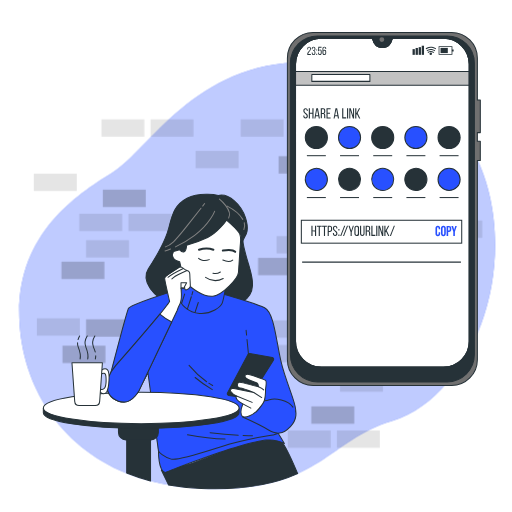
t = 0.00 s
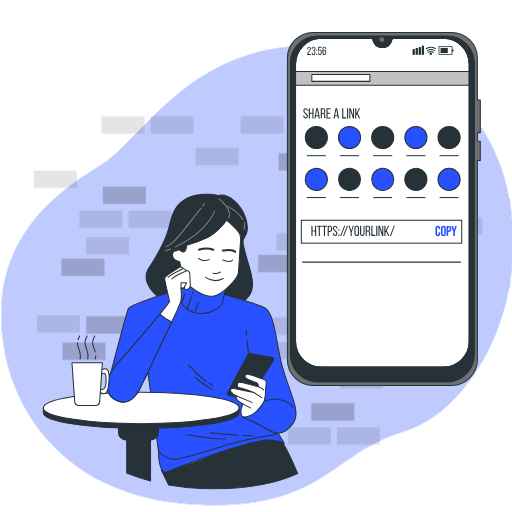
t = 0.90 s
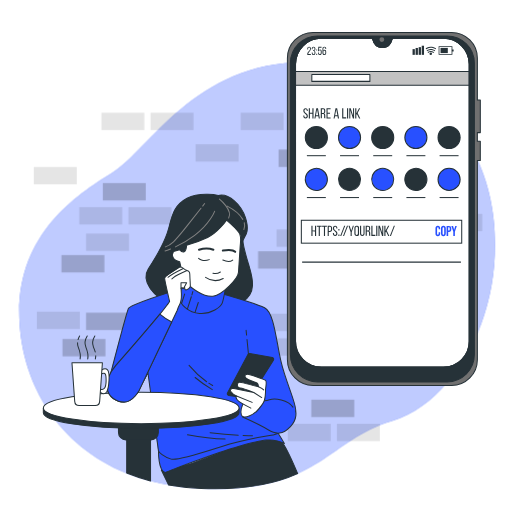
t = 1.95 s
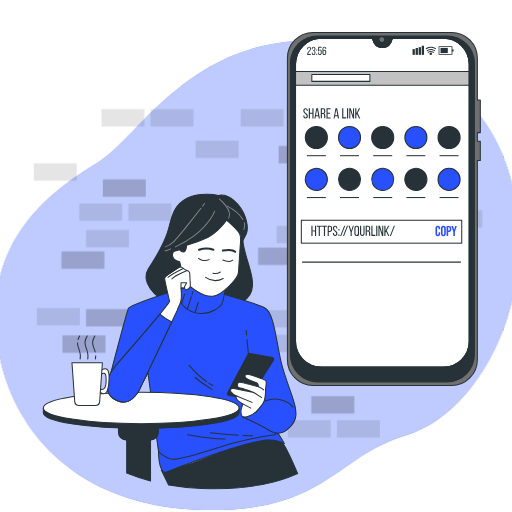
t = 3.00 s
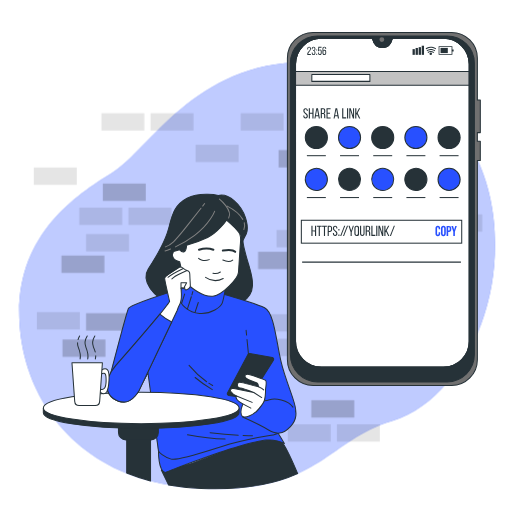
t = 4.20 s
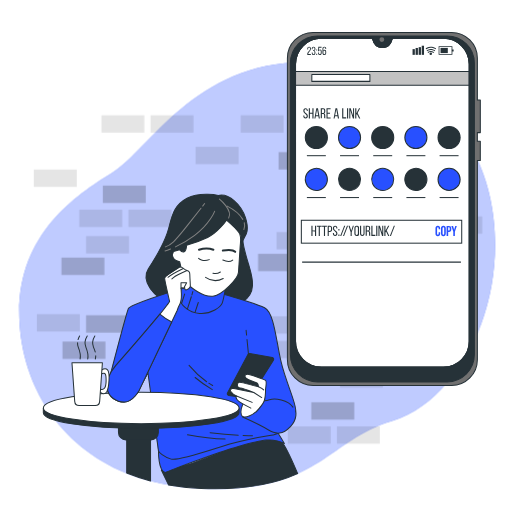
t = 4.80 s

The animated SVG that drew these frames (rendered in a browser with its animation timeline set to each time). Animation: 2 CSS @keyframes rules; one cycle of 6.00 s, repeats indefinitely.

<svg class="animated" id="freepik_stories-share-link" xmlns="http://www.w3.org/2000/svg" viewBox="0 0 500 500" version="1.1" xmlns:xlink="http://www.w3.org/1999/xlink" xmlns:svgjs="http://svgjs.com/svgjs"><style>svg#freepik_stories-share-link:not(.animated) .animable {opacity: 0;}svg#freepik_stories-share-link.animated #freepik--background-simple--inject-2 {animation: 6s Infinite  linear heartbeat;animation-delay: 0s;}svg#freepik_stories-share-link.animated #freepik--Bricks--inject-2 {animation: 6s Infinite  linear floating;animation-delay: 0s;}            @keyframes heartbeat {                0% {                    transform: scale(1);                }                10% {                    transform: scale(1.1);                }                30% {                    transform: scale(1);                }                40% {                    transform: scale(1);                }                50% {                    transform: scale(1.1);                }                60% {                    transform: scale(1);                }                100% {                    transform: scale(1);                }            }                    @keyframes floating {                0% {                    opacity: 1;                    transform: translateY(0px);                }                50% {                    transform: translateY(-10px);                }                100% {                    opacity: 1;                    transform: translateY(0px);                }            }        .animator-hidden { display: none; }</style><g id="freepik--background-simple--inject-2" class="animable" style="transform-origin: 251.144px 268.987px;"><path d="M469.86,316.39c-14.73,39.43-44.81,82.11-87.14,94.75-64,19.1-71.6,70.65-186.16,65.87A230.92,230.92,0,0,1,147,469.75,194.41,194.41,0,0,1,123.73,462C56.8,434.89,21.89,375.23,19,312.81c-3.82-82.11,53.46-121.24,90.69-144.15S191.79,57,304.44,60.77a224.06,224.06,0,0,1,50.92,7.44c37.91,10.26,76.44,33,98.84,66.12q2.52,3.75,4.82,7.64C489,192.82,489.93,262.63,469.86,316.39Z" style="fill: rgb(40, 80, 255); transform-origin: 251.144px 268.987px;" id="el1hsoz3si6d1" class="animable"></path><g id="elbiuwsmhzoj8"><path d="M469.86,316.39c-14.73,39.43-44.81,82.11-87.14,94.75-64,19.1-71.6,70.65-186.16,65.87A230.92,230.92,0,0,1,147,469.75,194.41,194.41,0,0,1,123.73,462C56.8,434.89,21.89,375.23,19,312.81c-3.82-82.11,53.46-121.24,90.69-144.15S191.79,57,304.44,60.77a224.06,224.06,0,0,1,50.92,7.44c37.91,10.26,76.44,33,98.84,66.12q2.52,3.75,4.82,7.64C489,192.82,489.93,262.63,469.86,316.39Z" style="fill: rgb(255, 255, 255); opacity: 0.7; transform-origin: 251.144px 268.987px;" class="animable"></path></g></g><g id="freepik--Bricks--inject-2" class="animable" style="transform-origin: 252px 274.895px;"><g id="elxwg73kpsbyk"><rect x="408" y="343.29" width="42" height="17" style="opacity: 0.2; transform-origin: 429px 351.79px;" class="animable"></rect></g><g id="elfix8cs95ta6"><rect x="404" y="191.79" width="42" height="17" style="opacity: 0.2; transform-origin: 425px 200.29px;" class="animable"></rect></g><g id="elp9qnmmgfw6m"><rect x="252" y="251.79" width="42" height="17" style="opacity: 0.2; transform-origin: 273px 260.29px;" class="animable"></rect></g><g id="elj2m2b8nlool"><rect x="272" y="152.5" width="42" height="17" style="opacity: 0.2; transform-origin: 293px 161px;" class="animable"></rect></g><g id="elm6j0katr73"><rect x="359" y="133.5" width="42" height="17" style="opacity: 0.2; transform-origin: 380px 142px;" class="animable"></rect></g><g id="elkwalrf4fqj"><rect x="61" y="337.5" width="42" height="17" style="opacity: 0.2; transform-origin: 82px 346px;" class="animable"></rect></g><g id="eladlk5fgo7wl"><rect x="158" y="398.5" width="42" height="17" style="opacity: 0.2; transform-origin: 179px 407px;" class="animable"></rect></g><g id="elvgbc50f8qy"><rect x="381" y="215.29" width="42" height="17" style="opacity: 0.1; transform-origin: 402px 223.79px;" class="animable"></rect></g><g id="elanf7tzt5p2l"><rect x="337" y="309.79" width="42" height="17" style="opacity: 0.1; transform-origin: 358px 318.29px;" class="animable"></rect></g><g id="el4zt064yifw"><rect x="36" y="310.79" width="42" height="17" style="opacity: 0.1; transform-origin: 57px 319.29px;" class="animable"></rect></g><g id="el4t1xey2uns7"><rect x="246" y="336.79" width="42" height="17" style="opacity: 0.1; transform-origin: 267px 345.29px;" class="animable"></rect></g><g id="elarycjkor3tc"><rect x="250" y="312.79" width="42" height="17" style="opacity: 0.1; transform-origin: 271px 321.29px;" class="animable"></rect></g><g id="el6r61x3u5cey"><rect x="429" y="215.29" width="42" height="17" style="opacity: 0.1; transform-origin: 450px 223.79px;" class="animable"></rect></g><g id="elogsxnqkume"><rect x="304" y="396.79" width="42" height="17" style="opacity: 0.2; transform-origin: 325px 405.29px;" class="animable"></rect></g><g id="elx7lgxcat3o8"><rect x="281" y="420.29" width="42" height="17" style="opacity: 0.1; transform-origin: 302px 428.79px;" class="animable"></rect></g><g id="el2utmysol9rv"><rect x="329" y="420.29" width="42" height="17" style="opacity: 0.1; transform-origin: 350px 428.79px;" class="animable"></rect></g><g id="elry349vrq07l"><rect x="100.39" y="185.2" width="42" height="17" style="opacity: 0.2; transform-origin: 121.39px 193.7px;" class="animable"></rect></g><g id="el5f0l1v2ll6f"><rect x="77.39" y="208.7" width="42" height="17" style="opacity: 0.1; transform-origin: 98.39px 217.2px;" class="animable"></rect></g><g id="elmhtfu063ds"><rect x="125.39" y="208.7" width="42" height="17" style="opacity: 0.1; transform-origin: 146.39px 217.2px;" class="animable"></rect></g><g id="elc5y85hm33ii"><rect x="84" y="311.79" width="42" height="17" style="opacity: 0.2; transform-origin: 105px 320.29px;" class="animable"></rect></g><g id="elkzy1gizlfoo"><rect x="270" y="230.5" width="42" height="17" style="opacity: 0.1; transform-origin: 291px 239px;" class="animable"></rect></g><g id="el8s7qf26yq8t"><rect x="207" y="397.5" width="42" height="17" style="opacity: 0.1; transform-origin: 228px 406px;" class="animable"></rect></g><g id="el730zat6lob8"><rect x="337" y="112.5" width="42" height="17" style="opacity: 0.1; transform-origin: 358px 121px;" class="animable"></rect></g><g id="elx2kwhi1vyv"><rect x="60" y="255.5" width="42" height="17" style="opacity: 0.2; transform-origin: 81px 264px;" class="animable"></rect></g><g id="el2jo6raoy39v"><rect x="84" y="234.5" width="42" height="17" style="opacity: 0.1; transform-origin: 105px 243px;" class="animable"></rect></g><g id="elhh4f3zp2sew"><rect x="191" y="147.29" width="42" height="17" style="opacity: 0.1; transform-origin: 212px 155.79px;" class="animable"></rect></g><g id="elki70n1n27sn"><rect x="337" y="252.29" width="42" height="17" style="opacity: 0.2; transform-origin: 358px 260.79px;" class="animable"></rect></g><g id="el8zhyfjl6zk6"><rect x="306.39" y="343.2" width="42" height="17" style="opacity: 0.2; transform-origin: 327.39px 351.7px;" class="animable"></rect></g><g id="eleb07cv8yj95"><rect x="99" y="116.5" width="42" height="17" style="opacity: 0.1; transform-origin: 120px 125px;" class="animable"></rect></g><g id="elw38b6kj6o6"><rect x="147" y="116.5" width="42" height="17" style="opacity: 0.1; transform-origin: 168px 125px;" class="animable"></rect></g><g id="elna8ybix2kei"><rect x="332" y="365.5" width="42" height="17" style="opacity: 0.1; transform-origin: 353px 374px;" class="animable"></rect></g><g id="elzlosmm2nsy"><rect x="33" y="169.5" width="42" height="17" style="opacity: 0.1; transform-origin: 54px 178px;" class="animable"></rect></g><g id="el8z7gpzxg42u"><rect x="358.39" y="343.7" width="42" height="17" style="opacity: 0.2; transform-origin: 379.39px 352.2px;" class="animable"></rect></g><g id="el4wyw97yr5fu"><rect x="327" y="147.29" width="42" height="17" style="opacity: 0.1; transform-origin: 348px 155.79px;" class="animable"></rect></g><g id="el3hlasa1ajfh"><rect x="235" y="116.5" width="42" height="17" style="opacity: 0.1; transform-origin: 256px 125px;" class="animable"></rect></g><g id="eli4gmv9djz6a"><rect x="283" y="116.5" width="42" height="17" style="opacity: 0.1; transform-origin: 304px 125px;" class="animable"></rect></g></g><g id="freepik--Plant--inject-2" class="animable animator-hidden" style="transform-origin: 84.985px 172.455px;"><path d="M67.18,162.09c3.72-3.66,10.42-2.87,10.42-2.87s.69,6.72-3,10.38-10.42,2.87-10.42,2.87S63.47,165.75,67.18,162.09Z" style="fill: rgb(38, 50, 56); stroke: rgb(38, 50, 56); stroke-miterlimit: 10; transform-origin: 70.8884px 165.845px;" id="el6frfwynawjo" class="animable"></path><path d="M71.9,150c4.56,2.52,5.7,9.18,5.7,9.18s-6.24,2.56-10.8,0-5.71-9.18-5.71-9.18S67.34,147.51,71.9,150Z" style="fill: rgb(38, 50, 56); stroke: rgb(38, 50, 56); stroke-miterlimit: 10; transform-origin: 69.345px 154.606px;" id="eld3te96rgsia" class="animable"></path><line x1="84.97" y1="35.75" x2="84.97" y2="168.63" style="fill: none; stroke: rgb(38, 50, 56); stroke-miterlimit: 10; transform-origin: 84.97px 102.19px;" id="el8kxqud3f80w" class="animable"></line><path d="M86.68,153.34c-2.44,4.61-9.08,5.88-9.08,5.88s-2.67-6.2-.23-10.81,9.07-5.87,9.07-5.87S89.12,148.74,86.68,153.34Z" style="fill: rgb(38, 50, 56); stroke: rgb(38, 50, 56); stroke-miterlimit: 10; transform-origin: 82.0238px 150.88px;" id="elj7fauv5ykb" class="animable"></path><path d="M80.51,169.63c-3.67-3.7-2.91-10.41-2.91-10.41s6.72-.71,10.39,3,2.9,10.42,2.9,10.42S84.18,173.33,80.51,169.63Z" style="fill: rgb(38, 50, 56); stroke: rgb(38, 50, 56); stroke-miterlimit: 10; transform-origin: 84.246px 165.928px;" id="elu9nnnr6p64r" class="animable"></path><path d="M89.72,163.64c4.93-1.69,10.64,1.93,10.64,1.93s-2.29,6.35-7.22,8-10.64-1.92-10.64-1.92S84.79,165.33,89.72,163.64Z" style="fill: rgb(38, 50, 56); stroke: rgb(38, 50, 56); stroke-miterlimit: 10; transform-origin: 91.43px 168.598px;" id="eluf62jmqaj6k" class="animable"></path><path d="M99.19,154.82c3,4.25,1.17,10.75,1.17,10.75s-6.74-.4-9.76-4.65-1.16-10.75-1.16-10.75S96.18,150.57,99.19,154.82Z" style="fill: rgb(38, 50, 56); stroke: rgb(38, 50, 56); stroke-miterlimit: 10; transform-origin: 94.893px 157.87px;" id="elhqx3m5ecm0j" class="animable"></path><path d="M111.08,164.2c-4.19,3.1-10.72,1.37-10.72,1.37s.27-6.75,4.46-9.85,10.73-1.36,10.73-1.36S115.27,161.11,111.08,164.2Z" style="fill: rgb(38, 50, 56); stroke: rgb(38, 50, 56); stroke-miterlimit: 10; transform-origin: 107.955px 159.962px;" id="el7om58z4tuza" class="animable"></path><path d="M98.46,176.21c-1.7-4.93,1.9-10.64,1.9-10.64s6.36,2.27,8.06,7.19-1.89,10.65-1.89,10.65S100.17,181.14,98.46,176.21Z" style="fill: rgb(38, 50, 56); stroke: rgb(38, 50, 56); stroke-miterlimit: 10; transform-origin: 103.44px 174.49px;" id="el416ragwp9fa" class="animable"></path><path d="M55.93,162.84c4.51,1.69,6.46,7.62,6.46,7.62S57,173.65,52.52,172s-6.46-7.62-6.46-7.62S51.42,161.15,55.93,162.84Z" style="fill: rgb(38, 50, 56); stroke: rgb(38, 50, 56); stroke-miterlimit: 10; transform-origin: 54.225px 167.412px;" id="elcne55g2gtbc" class="animable"></path><path d="M67.87,162.11c-.34,4.81-5.48,8.35-5.48,8.35s-4.57-4.24-4.23-9.05,5.48-8.35,5.48-8.35S68.22,157.31,67.87,162.11Z" style="fill: rgb(38, 50, 56); stroke: rgb(38, 50, 56); stroke-miterlimit: 10; transform-origin: 63.0155px 161.76px;" id="el2y84xqujlny" class="animable"></path><path d="M70.84,175.79c-4.81-.26-8.45-5.33-8.45-5.33s4.16-4.65,9-4.4,8.45,5.33,8.45,5.33S75.65,176,70.84,175.79Z" style="fill: rgb(38, 50, 56); stroke: rgb(38, 50, 56); stroke-miterlimit: 10; transform-origin: 71.115px 170.924px;" id="elyjrcds8m7qn" class="animable"></path><path d="M54.79,176.94c1.68-4.51,7.6-6.48,7.6-6.48s3.21,5.36,1.53,9.87-7.6,6.48-7.6,6.48S53.11,181.46,54.79,176.94Z" style="fill: rgb(38, 50, 56); stroke: rgb(38, 50, 56); stroke-miterlimit: 10; transform-origin: 59.355px 178.635px;" id="elxsq6qkumnr" class="animable"></path><path d="M98.18,168.15c4.93-1.69,10.64,1.93,10.64,1.93s-2.29,6.35-7.22,8S91,176.2,91,176.2,93.25,169.84,98.18,168.15Z" style="fill: rgb(40, 80, 255); transform-origin: 99.91px 173.11px;" id="elhmqq4595h7w" class="animable"></path><path d="M107.65,159.33c3,4.25,1.17,10.75,1.17,10.75s-6.75-.4-9.76-4.65-1.17-10.75-1.17-10.75S104.64,155.08,107.65,159.33Z" style="fill: rgb(40, 80, 255); transform-origin: 103.353px 162.38px;" id="el6hsd281sp0m" class="animable"></path><path d="M119.54,168.71c-4.2,3.1-10.72,1.37-10.72,1.37s.27-6.75,4.46-9.85S124,158.87,124,158.87,123.73,165.62,119.54,168.71Z" style="fill: rgb(40, 80, 255); transform-origin: 116.41px 164.472px;" id="ellutshfx6vys" class="animable"></path><path d="M106.92,180.72c-1.7-4.93,1.9-10.64,1.9-10.64s6.36,2.27,8.06,7.2S115,187.92,115,187.92,108.63,185.65,106.92,180.72Z" style="fill: rgb(40, 80, 255); transform-origin: 111.901px 179px;" id="ellflip9bpmc" class="animable"></path><path d="M82.39,206a8.27,8.27,0,0,1,6.76,3.94,19.13,19.13,0,0,1,2.26,8.46S81.82,217.22,82.39,206Z" style="fill: rgb(38, 50, 56); stroke: rgb(38, 50, 56); stroke-miterlimit: 10; transform-origin: 86.8878px 212.2px;" id="elj4i5hcl6k0r" class="animable"></path><path d="M85.77,229.07A8.29,8.29,0,0,1,92.54,233a19.2,19.2,0,0,1,2.25,8.46S85.21,240.34,85.77,229.07Z" style="fill: rgb(38, 50, 56); stroke: rgb(38, 50, 56); stroke-miterlimit: 10; transform-origin: 90.2682px 235.265px;" id="ellyzmv9hfbfl" class="animable"></path><path d="M93.1,252.19a8.29,8.29,0,0,1,6.77,3.94,19.2,19.2,0,0,1,2.25,8.46S92.54,263.46,93.1,252.19Z" style="fill: rgb(38, 50, 56); stroke: rgb(38, 50, 56); stroke-miterlimit: 10; transform-origin: 97.5982px 258.39px;" id="el7tc29hajoc" class="animable"></path><path d="M81.51,216a8.29,8.29,0,0,1,1.23,7.73,19.2,19.2,0,0,1-5.12,7.11S72.42,222.72,81.51,216Z" style="fill: rgb(38, 50, 56); stroke: rgb(38, 50, 56); stroke-miterlimit: 10; transform-origin: 79.6686px 223.42px;" id="el0l92egixr1o" class="animable"></path><path d="M88.49,243.32a8.3,8.3,0,0,1,1.23,7.74,19.22,19.22,0,0,1-5.12,7.1S79.4,250,88.49,243.32Z" style="fill: rgb(38, 50, 56); stroke: rgb(38, 50, 56); stroke-miterlimit: 10; transform-origin: 86.6491px 250.74px;" id="eltj83x7z6xh" class="animable"></path><path d="M81.26,200.87s-.57,33.27,14.66,57" style="fill: none; stroke: rgb(38, 50, 56); stroke-miterlimit: 10; transform-origin: 88.5886px 229.37px;" id="eltq93tn123eg" class="animable"></path><path d="M114.31,187.78a7.13,7.13,0,0,0-5.83,3.4,16.53,16.53,0,0,0-1.94,7.29S114.8,197.5,114.31,187.78Z" style="fill: rgb(38, 50, 56); stroke: rgb(38, 50, 56); stroke-miterlimit: 10; transform-origin: 110.435px 193.125px;" id="eloh9d3lmuv" class="animable"></path><path d="M111.4,207.7a7.13,7.13,0,0,0-5.83,3.4,16.46,16.46,0,0,0-1.95,7.29S111.88,217.42,111.4,207.7Z" style="fill: rgb(38, 50, 56); stroke: rgb(38, 50, 56); stroke-miterlimit: 10; transform-origin: 107.52px 213.045px;" id="elkvi7h9a4sr" class="animable"></path><path d="M105.08,227.62a7.13,7.13,0,0,0-5.83,3.4,16.53,16.53,0,0,0-1.94,7.29S105.57,237.34,105.08,227.62Z" style="fill: rgb(38, 50, 56); stroke: rgb(38, 50, 56); stroke-miterlimit: 10; transform-origin: 101.205px 232.965px;" id="elr2apr52ro7n" class="animable"></path><path d="M115.07,196.46a7.15,7.15,0,0,0-1.06,6.67,16.48,16.48,0,0,0,4.41,6.11S122.9,202.24,115.07,196.46Z" style="fill: rgb(38, 50, 56); stroke: rgb(38, 50, 56); stroke-miterlimit: 10; transform-origin: 116.655px 202.85px;" id="el89b19n7tn33" class="animable"></path><path d="M109.05,220a7.15,7.15,0,0,0-1.06,6.67,16.55,16.55,0,0,0,4.42,6.12S116.88,225.76,109.05,220Z" style="fill: rgb(38, 50, 56); stroke: rgb(38, 50, 56); stroke-miterlimit: 10; transform-origin: 110.637px 226.395px;" id="el8pjf9jr7b0y" class="animable"></path><path d="M115.28,183.41s.49,28.67-12.63,49.07" style="fill: none; stroke: rgb(38, 50, 56); stroke-miterlimit: 10; transform-origin: 108.966px 207.945px;" id="elqntfc6cz" class="animable"></path><path d="M45.85,172.11A39.76,39.76,0,0,0,85,204.82h0a39.76,39.76,0,0,0,39.12-32.71Z" style="fill: rgb(255, 255, 255); stroke: rgb(38, 50, 56); stroke-miterlimit: 10; transform-origin: 84.985px 188.465px;" id="elz75r5046icp" class="animable"></path><path d="M102.73,169.29a249.57,249.57,0,0,1-5.07,40.4c-4.52,20.85-4,31.28,0,46.92s.56,23.46-1.7,31.93-4.51,15.64-4.51,15.64" style="fill: none; stroke: rgb(38, 50, 56); stroke-miterlimit: 10; transform-origin: 97.09px 236.735px;" id="el57f91fgghc6" class="animable"></path><path d="M101.6,183s-6.76,5.21-7.33,10.42a31.52,31.52,0,0,0,.57,9.78S103.29,200.57,101.6,183Z" style="fill: rgb(40, 80, 255); transform-origin: 97.9714px 193.1px;" id="el6aaak4oojv7" class="animable"></path><path d="M96,217.51s-6.76,5.21-7.33,10.43a31.43,31.43,0,0,0,.57,9.77S97.66,235.11,96,217.51Z" style="fill: rgb(40, 80, 255); transform-origin: 92.3679px 227.61px;" id="el06d8ij7eg68b" class="animable"></path><path d="M97.09,257.91s-6.77,5.22-7.33,10.43a31.61,31.61,0,0,0,.56,9.77S98.78,275.51,97.09,257.91Z" style="fill: rgb(40, 80, 255); transform-origin: 93.4605px 268.01px;" id="eln08ikgbfbd" class="animable"></path><path d="M93.71,295.71s-6.77,5.21-7.33,10.42a31.3,31.3,0,0,0,.56,9.78S95.4,313.3,93.71,295.71Z" style="fill: rgb(40, 80, 255); transform-origin: 90.0785px 305.81px;" id="elpad64coxvi" class="animable"></path><path d="M102.73,180.37a8,8,0,0,1,6.77,4.56,25,25,0,0,1,2.25,9.77S102.17,193.4,102.73,180.37Z" style="fill: rgb(40, 80, 255); transform-origin: 107.228px 187.535px;" id="elrs77sdvc22a" class="animable"></path><path d="M98.78,209a8,8,0,0,1,6.77,4.56,25,25,0,0,1,2.26,9.78S98.22,222.07,98.78,209Z" style="fill: rgb(40, 80, 255); transform-origin: 103.283px 216.17px;" id="eltwkn6o301k" class="animable"></path><path d="M96,241a8,8,0,0,1,6.77,4.56,25,25,0,0,1,2.26,9.78S95.4,254,96,241Z" style="fill: rgb(40, 80, 255); transform-origin: 100.502px 248.17px;" id="elomu6gqzgpy8" class="animable"></path><path d="M99.35,276.16a8,8,0,0,1,6.76,4.56,25,25,0,0,1,2.26,9.78S98.78,289.19,99.35,276.16Z" style="fill: rgb(40, 80, 255); transform-origin: 103.848px 283.33px;" id="el61kca8wm3wm" class="animable"></path><path d="M67.28,171.76s-4.59,6.55-4.59,17.27,10.15,23.68,9,37.22-3.39,18-3.39,31S70,275.31,70,275.31" style="fill: none; stroke: rgb(38, 50, 56); stroke-miterlimit: 10; transform-origin: 67.2354px 223.535px;" id="el3msfp8qa604" class="animable"></path><path d="M61.56,185.64s-6.76,0-8.45,4.52a23.09,23.09,0,0,0-1.7,7.33s5.08-.57,6.77-3.39A49.22,49.22,0,0,0,61.56,185.64Z" style="fill: rgb(40, 80, 255); transform-origin: 56.485px 191.565px;" id="elk4x8zkxtzjk" class="animable"></path><path d="M65.51,202.56s-6.76,4.51-7.33,9a23.66,23.66,0,0,0,.57,8.46S67.2,217.79,65.51,202.56Z" style="fill: rgb(40, 80, 255); transform-origin: 61.8814px 211.29px;" id="ela6dqq32hx5u" class="animable"></path><path d="M67.77,254.44s-6.77,4.51-7.33,9a23.53,23.53,0,0,0,.56,8.46S69.46,269.67,67.77,254.44Z" style="fill: rgb(40, 80, 255); transform-origin: 64.1388px 263.17px;" id="elvpgaq1sklak" class="animable"></path><path d="M70.59,230.19s-6.77,4.51-7.33,9a23.56,23.56,0,0,0,.56,8.46S72.28,245.42,70.59,230.19Z" style="fill: rgb(40, 80, 255); transform-origin: 66.959px 238.92px;" id="elh8p2usiihyj" class="animable"></path><path d="M62.69,189A8.29,8.29,0,0,1,69.46,193a19.07,19.07,0,0,1,2.26,8.45S62.13,200.31,62.69,189Z" style="fill: rgb(40, 80, 255); transform-origin: 67.1932px 195.225px;" id="elsa8buboi45" class="animable"></path><path d="M69.46,244.86a8.29,8.29,0,0,1,6.77,3.94,19.2,19.2,0,0,1,2.25,8.46S68.9,256.13,69.46,244.86Z" style="fill: rgb(40, 80, 255); transform-origin: 73.9582px 251.06px;" id="elh6hftaky0uv" class="animable"></path><path d="M69.46,275.87a8.29,8.29,0,0,1,6.77,3.95,19.2,19.2,0,0,1,2.25,8.46S68.9,287.15,69.46,275.87Z" style="fill: rgb(40, 80, 255); transform-origin: 73.9582px 282.075px;" id="elz2yrdcjnjfg" class="animable"></path><path d="M71.15,215.53a8.29,8.29,0,0,1,6.77,3.95,19.2,19.2,0,0,1,2.25,8.46S70.59,226.81,71.15,215.53Z" style="fill: rgb(40, 80, 255); transform-origin: 75.6482px 221.735px;" id="el83xrvozqoy" class="animable"></path><path d="M63.12,157.6c3.56,3.8,2.61,10.49,2.61,10.49s-6.73.52-10.3-3.28-2.61-10.49-2.61-10.49S59.55,153.8,63.12,157.6Z" style="fill: rgb(40, 80, 255); transform-origin: 59.2738px 161.205px;" id="el01qjhmsgxrts" class="animable"></path><path d="M75.05,162.62c-2.64,4.49-9.32,5.47-9.32,5.47s-2.4-6.31.23-10.81,9.33-5.47,9.33-5.47S77.69,158.12,75.05,162.62Z" style="fill: rgb(40, 80, 255); transform-origin: 70.5087px 159.95px;" id="el4egxgy1zyop" class="animable"></path><path d="M71.38,177.31c-4.55-2.56-5.65-9.22-5.65-9.22s6.27-2.52,10.81,0,5.65,9.22,5.65,9.22S75.92,179.86,71.38,177.31Z" style="fill: rgb(40, 80, 255); transform-origin: 73.96px 172.707px;" id="elx0ji481echf" class="animable"></path><path d="M55.25,170.73c3.79-3.57,10.48-2.64,10.48-2.64s.54,6.73-3.25,10.31S52,181,52,181,51.46,174.31,55.25,170.73Z" style="fill: rgb(40, 80, 255); transform-origin: 58.865px 174.552px;" id="eldl0fiotpkjh" class="animable"></path><path d="M81.77,169c3.71-3.66,10.42-2.87,10.42-2.87s.69,6.72-3,10.38-10.42,2.87-10.42,2.87S78.06,172.7,81.77,169Z" style="fill: rgb(40, 80, 255); transform-origin: 85.4784px 172.755px;" id="elqdfeg03mei" class="animable"></path><path d="M86.48,157c4.56,2.52,5.71,9.18,5.71,9.18s-6.25,2.56-10.81,0S75.67,157,75.67,157,81.92,154.46,86.48,157Z" style="fill: rgb(40, 80, 255); transform-origin: 83.93px 161.594px;" id="elqzpan6uxrnr" class="animable"></path><path d="M101.26,160.29c-2.44,4.61-9.07,5.88-9.07,5.88S89.51,160,92,155.36s9.07-5.87,9.07-5.87S103.7,155.69,101.26,160.29Z" style="fill: rgb(40, 80, 255); transform-origin: 96.6189px 157.83px;" id="elz3or5zpixln" class="animable"></path><path d="M95.09,176.58c-3.67-3.7-2.9-10.41-2.9-10.41s6.71-.71,10.38,3,2.91,10.42,2.91,10.42S98.76,180.28,95.09,176.58Z" style="fill: rgb(40, 80, 255); transform-origin: 98.834px 172.878px;" id="elymq947vfvcp" class="animable"></path><polyline points="45.85 172.11 84.97 35.75 124.09 172.11" style="fill: none; stroke: rgb(38, 50, 56); stroke-miterlimit: 10; transform-origin: 84.97px 103.93px;" id="elgntwone2py" class="animable"></polyline><rect x="79.79" y="29" width="10.36" height="13.5" style="fill: rgb(255, 255, 255); stroke: rgb(38, 50, 56); stroke-miterlimit: 10; transform-origin: 84.97px 35.75px;" id="eliw4iypgsesm" class="animable"></rect></g><g id="freepik--Character--inject-2" class="animable" style="transform-origin: 166.505px 333.502px;"><path d="M213.2,190.85s-17.68-4-30.54,2.81-14.46,16.48-18.08,29.74-12.05,27.32-19.69,39,4.82,28.53,24.11,35.36,52.64,6,67.51-2.81,10-24.11,6.43-36.16-5.63-19.29-5.63-23.31,7.65-6.67,2.41-22.9C235.71,200.09,223.65,188.44,213.2,190.85Z" style="fill: rgb(38, 50, 56); stroke: rgb(38, 50, 56); stroke-linecap: round; stroke-linejoin: round; transform-origin: 194.632px 245.991px;" id="eljla10spqz0s" class="animable"></path><path d="M166.53,243.15c-3.34,1.33-5.38,1.91-5.38,1.91" style="fill: none; stroke: rgb(130, 130, 130); stroke-linecap: round; stroke-linejoin: round; transform-origin: 163.84px 244.105px;" id="el6ivgjs5h1t6" class="animable"></path><path d="M209.6,206.37s-4.7,12.3-19.53,23.5a102.5,102.5,0,0,1-18.76,11.23" style="fill: none; stroke: rgb(130, 130, 130); stroke-linecap: round; stroke-linejoin: round; transform-origin: 190.455px 223.735px;" id="els4dmp6wlai" class="animable"></path><path d="M196.28,203.32c-2.77,3.54-7.26,9.25-13.8,17.52-12.29,15.54-15.55,18.43-21,20.24" style="fill: none; stroke: rgb(130, 130, 130); stroke-linecap: round; stroke-linejoin: round; transform-origin: 178.88px 222.2px;" id="elyy5aa5uqqdg" class="animable"></path><path d="M199.84,198.78l-1.92,2.45" style="fill: none; stroke: rgb(130, 130, 130); stroke-linecap: round; stroke-linejoin: round; transform-origin: 198.88px 200.005px;" id="elmyzocwacz5" class="animable"></path><path d="M214.3,194.44s13.38,10.85,9,18.44" style="fill: none; stroke: rgb(130, 130, 130); stroke-linecap: round; stroke-linejoin: round; transform-origin: 219.24px 203.66px;" id="elqvcye9ee4nl" class="animable"></path><path d="M238.53,217.53a9.57,9.57,0,0,1-.37,6.56" style="fill: none; stroke: rgb(130, 130, 130); stroke-linecap: round; stroke-linejoin: round; transform-origin: 238.55px 220.81px;" id="elczpobihdyzl" class="animable"></path><path d="M221.89,201.31s10.76,5.47,15.18,12.92" style="fill: none; stroke: rgb(130, 130, 130); stroke-linecap: round; stroke-linejoin: round; transform-origin: 229.48px 207.77px;" id="ely8bzqyltkn" class="animable"></path><path d="M251.86,425.92c-3.11.94-51.35,22.1-66,27.08a125.39,125.39,0,0,1-28.33,5.92l7.11,14.69a241.1,241.1,0,0,0,31.9,3.4c44.16,1.84,72.42-4.69,94.15-14.5-3.6-8.61-9.85-22.91-14.26-29.43C269.92,423.43,255,425,251.86,425.92Z" style="fill: rgb(38, 50, 56); stroke: rgb(38, 50, 56); stroke-linecap: round; stroke-linejoin: round; transform-origin: 224.11px 451.272px;" id="el2g2pw333kbk" class="animable"></path><path d="M232.84,436c23.83-6.62,32.79-9,44.86-2.87-1.25-2.49-7.16-11.82-7.16-11.82-10.58-2.81-45.13,5.91-72.21,16.8s-43.58,2.18-43.58,2.18-.31,19.61,6.54,21.17C161.29,461.41,209,442.57,232.84,436Z" style="fill: rgb(40, 80, 255); stroke: rgb(38, 50, 56); stroke-linecap: round; stroke-linejoin: round; transform-origin: 216.224px 441.119px;" id="eloig6ym5s7m" class="animable"></path><path d="M178.28,281.18s-50.92,16.2-52.79,19.93-19.29,71-19.29,71,6.22,8.09,9.64,10.58a14,14,0,0,0,15.57,0C137,378.92,144.48,364,144.48,364s10,75,10.27,76.26,5,5.92,12.45,8.1,40.78-10,59.14-15.26,33.62-7.16,40.46-8.4,9-4.05,7.79-9.65-1.25-17.43-1.25-17.43,13.07,10.27,15.25,4.67-9-27.39-14-48.56-6.85-48.55-16.19-53.22-45.75-14.94-45.75-14.94-25.31-6.16-33.36-3.86" style="fill: rgb(40, 80, 255); stroke: rgb(38, 50, 56); stroke-linecap: round; stroke-linejoin: round; transform-origin: 197.534px 364.899px;" id="elosxtui18xi" class="animable"></path><line x1="241.23" y1="331.59" x2="245.64" y2="376.43" style="fill: none; stroke: rgb(38, 50, 56); stroke-linecap: round; stroke-linejoin: round; transform-origin: 243.435px 354.01px;" id="elh9xakazrh7q" class="animable"></line><line x1="240.35" y1="322.59" x2="240.8" y2="327.23" style="fill: none; stroke: rgb(38, 50, 56); stroke-linecap: round; stroke-linejoin: round; transform-origin: 240.575px 324.91px;" id="elzin12dwokl" class="animable"></line><path d="M203.89,374.21c1.23.79,2.49,1.54,3.78,2.22" style="fill: none; stroke: rgb(38, 50, 56); stroke-linecap: round; stroke-linejoin: round; transform-origin: 205.78px 375.32px;" id="elz8urf20h7cc" class="animable"></path><path d="M184.63,356.83a94.47,94.47,0,0,0,17.16,16" style="fill: none; stroke: rgb(38, 50, 56); stroke-linecap: round; stroke-linejoin: round; transform-origin: 193.21px 364.83px;" id="el40mtmwrpva4" class="animable"></path><path d="M190.55,368.65a114.33,114.33,0,0,0,16.8,11.83" style="fill: none; stroke: rgb(38, 50, 56); stroke-linecap: round; stroke-linejoin: round; transform-origin: 198.95px 374.565px;" id="elbt9skkle3nw" class="animable"></path><path d="M237.41,425.26c3.56.22,6.76.35,9.16.35" style="fill: none; stroke: rgb(38, 50, 56); stroke-linecap: round; stroke-linejoin: round; transform-origin: 241.99px 425.435px;" id="el1j7ukd4x0j9" class="animable"></path><path d="M205.18,422.5S219.92,424,232.69,425" style="fill: none; stroke: rgb(38, 50, 56); stroke-linecap: round; stroke-linejoin: round; transform-origin: 218.935px 423.75px;" id="elft9cqmlzmdj" class="animable"></path><path d="M183.08,424.68s20.54,4.05,36.72,4.05" style="fill: none; stroke: rgb(38, 50, 56); stroke-linecap: round; stroke-linejoin: round; transform-origin: 201.44px 426.705px;" id="eldtjlozwt2aa" class="animable"></path><path d="M180.59,274.34s-5.75,11.94-5.3,17.12,8.1,13.7,19.61,14.63,20.86-6.54,22.1-10,3.12-14.32,3.12-14.32-14.32,3.74-25.84-2.8-13.38-7.47-13.38-7.47Z" style="fill: rgb(40, 80, 255); stroke: rgb(38, 50, 56); stroke-linecap: round; stroke-linejoin: round; transform-origin: 197.692px 288.835px;" id="el9oiii1ev8x7" class="animable"></path><line x1="182.98" y1="301.96" x2="186.83" y2="289.81" style="fill: none; stroke: rgb(38, 50, 56); stroke-linecap: round; stroke-linejoin: round; transform-origin: 184.905px 295.885px;" id="elhl53yb4wq6v" class="animable"></line><line x1="187.42" y1="288.03" x2="188.31" y2="284.78" style="fill: none; stroke: rgb(38, 50, 56); stroke-linecap: round; stroke-linejoin: round; transform-origin: 187.865px 286.405px;" id="elcf4f1qhjrid" class="animable"></line><line x1="193.64" y1="295.44" x2="190.38" y2="305.22" style="fill: none; stroke: rgb(38, 50, 56); stroke-linecap: round; stroke-linejoin: round; transform-origin: 192.01px 300.33px;" id="elfpvmthp67su" class="animable"></line><line x1="177.35" y1="296.33" x2="180.31" y2="287.15" style="fill: none; stroke: rgb(38, 50, 56); stroke-linecap: round; stroke-linejoin: round; transform-origin: 178.83px 291.74px;" id="elty58257d93l" class="animable"></line><path d="M221.24,215s-8.44,12-18.48,16.88a135.07,135.07,0,0,1-20.5,7.63s-.4,5.63-2.41,6.43-4.42-2-4.42-2l-6,1.61a6.13,6.13,0,0,0-.4,6c1.61,3.22,6.43,4,6.43,4s3.22,15.67,6.83,20.5S198.74,290.5,208,289.3,232.49,272,232.89,266s1.21-18.48,1.61-24.91S236.11,231,233.29,227,221.24,215,221.24,215Z" style="fill: rgb(255, 255, 255); stroke: rgb(38, 50, 56); stroke-linecap: round; stroke-linejoin: round; transform-origin: 201.766px 252.201px;" id="elomfw3n12iu" class="animable"></path><path d="M193.92,252.33s4,3.61,10.44,1.2" style="fill: none; stroke: rgb(38, 50, 56); stroke-linecap: round; stroke-linejoin: round; transform-origin: 199.14px 253.345px;" id="elaveldcz6p7h" class="animable"></path><path d="M217.62,253.94s6,2.81,9.65,0" style="fill: none; stroke: rgb(38, 50, 56); stroke-linecap: round; stroke-linejoin: round; transform-origin: 222.445px 254.564px;" id="elw3qye8je6n8" class="animable"></path><path d="M194.32,243.89s7.63-2.41,14.06,0" style="fill: none; stroke: rgb(38, 50, 56); stroke-linecap: round; stroke-linejoin: round; stroke-width: 2px; transform-origin: 201.35px 243.354px;" id="el5v3dgn0joz5" class="animable"></path><path d="M217.62,244.69s9.25-1.6,12.06,1.21" style="fill: none; stroke: rgb(38, 50, 56); stroke-linecap: round; stroke-linejoin: round; stroke-width: 2px; transform-origin: 223.65px 245.068px;" id="els04xficed9m" class="animable"></path><path d="M215.21,265.59s-3.61,2.41-7.23,1.2" style="fill: none; stroke: rgb(38, 50, 56); stroke-linecap: round; stroke-linejoin: round; transform-origin: 211.595px 266.36px;" id="ellnryb8zyso" class="animable"></path><path d="M200.75,270.81A16.67,16.67,0,0,0,218,272" style="fill: none; stroke: rgb(38, 50, 56); stroke-linecap: round; stroke-linejoin: round; transform-origin: 209.375px 272.333px;" id="elaqax310jruf" class="animable"></path><path d="M286.1,397.6c-4.67-7.47-18.05-9-23-7.16s-10.58-.31-10.58-.31l-15.57,17.12s16.81,7.47,24.9,12.45,14.32,4.67,21.79-3.11,5-15.57,5-15.57" style="fill: rgb(40, 80, 255); stroke: rgb(38, 50, 56); stroke-linecap: round; stroke-linejoin: round; transform-origin: 262.991px 406.374px;" id="el2xtwuj6ch79" class="animable"></path><path d="M238.48,392s-4.36,7.78-2.8,13.07,14,0,18.67-8.4S243.77,383.59,238.48,392Z" style="fill: rgb(255, 255, 255); stroke: rgb(38, 50, 56); stroke-linecap: round; stroke-linejoin: round; transform-origin: 245.285px 397.378px;" id="el7dh1xof0i67" class="animable"></path><path d="M242.27,346.06l-20.13,37.66a1.65,1.65,0,0,0,1.2,2.4L242.4,389a1.63,1.63,0,0,0,1.63-.74l23-36.57a1.65,1.65,0,0,0-1.1-2.49l-22-4A1.67,1.67,0,0,0,242.27,346.06Z" style="fill: rgb(38, 50, 56); stroke: rgb(38, 50, 56); stroke-linecap: round; stroke-linejoin: round; transform-origin: 244.613px 367.104px;" id="eletbntyt7prl" class="animable"></path><path d="M245,398.53s-11.52-5.6-13.39-8.09-.62-3.73-.62-3.73-4-1.87-5.6-4.36,1.86-3.11,1.86-3.11l20.55,4s-10.9-4.36-13.08-4.36a2.79,2.79,0,0,1-2.8-3.73c.63-1.87,1.25-2.49,5.61-1.25s14.94,3.74,14.94,3.74-.32-2.8-1.25-3.42-9.34-3.43-11.2-5.3-.32-3.42,1.86-3.42,16.19,5,17.43,5.91,0,8.72,0,8.72,0,7.47-1.24,11.21S250,402.27,250,402.27" style="fill: rgb(255, 255, 255); stroke: rgb(38, 50, 56); stroke-linecap: round; stroke-linejoin: round; transform-origin: 242.414px 383.885px;" id="elvbgj53zpugg" class="animable"></path><line x1="231.01" y1="386.71" x2="246.26" y2="392.93" style="fill: none; stroke: rgb(38, 50, 56); stroke-linecap: round; stroke-linejoin: round; transform-origin: 238.635px 389.82px;" id="elxiktcy7k09f" class="animable"></line><line x1="247.82" y1="383.28" x2="255.6" y2="388.26" style="fill: none; stroke: rgb(38, 50, 56); stroke-linecap: round; stroke-linejoin: round; transform-origin: 251.71px 385.77px;" id="elm50651hy95o" class="animable"></line><path d="M252.49,377.68s3.73,1.56,5,3.11" style="fill: none; stroke: rgb(38, 50, 56); stroke-linecap: round; stroke-linejoin: round; transform-origin: 254.99px 379.235px;" id="eln2lnojxlchf" class="animable"></path><path d="M147,423.64v46.11A194.41,194.41,0,0,1,123.73,462V423.64Z" style="fill: rgb(38, 50, 56); stroke: rgb(38, 50, 56); stroke-linecap: round; stroke-linejoin: round; transform-origin: 135.365px 446.695px;" id="elnlwg1r67xc" class="animable"></path><rect x="115.69" y="398.23" width="38.96" height="31.34" rx="7.28" style="fill: rgb(38, 50, 56); stroke: rgb(38, 50, 56); stroke-linecap: round; stroke-linejoin: round; transform-origin: 135.17px 413.9px;" id="el7jdcb96msg4" class="animable"></rect><path d="M229.08,398.37c-12.23-6.23-48.42-10.74-91.17-10.74S59,392.14,46.75,398.37H42.32V403c0,8.49,42.8,15.37,95.59,15.37S233.5,411.49,233.5,403v-4.63Z" style="fill: rgb(38, 50, 56); stroke: rgb(38, 50, 56); stroke-linecap: round; stroke-linejoin: round; transform-origin: 137.91px 403px;" id="elz047tyn2dn" class="animable"></path><ellipse cx="137.91" cy="398.37" rx="95.59" ry="15.37" style="fill: rgb(255, 255, 255); stroke: rgb(38, 50, 56); stroke-linecap: round; stroke-linejoin: round; transform-origin: 137.91px 398.37px;" id="elfvgua1ctobn" class="animable"></ellipse><path d="M165.61,294.36s-4.81-20.52-4.81-22.55,10.89-8.87,13.43-10.39,4.81.76,4.81.76a9.91,9.91,0,0,0,3.55,2c1.52.25,2.79,2,2.79,4.05s.5,9.38.5,11.15-2.79,3.8-4.31,3.8-1.26-3-1.26-3a4.88,4.88,0,0,1-2,1,5.4,5.4,0,0,0-1.52.26s1,11.4-1,15.2a35.22,35.22,0,0,0-2.79,6.59L136,381s-6.08,11.41-14.19,11.66-16-5.32-17-12.92,2.54-16.22,7.86-22.3S160.29,303.23,165.61,294.36Z" style="fill: rgb(255, 255, 255); stroke: rgb(38, 50, 56); stroke-linecap: round; stroke-linejoin: round; transform-origin: 145.26px 326.783px;" id="elpm1btdmtkiq" class="animable"></path><path d="M176.76,281.44v-5.32l5.5-.08-3,5.65S178.53,280.68,176.76,281.44Z" style="fill: rgb(255, 255, 255); stroke: rgb(38, 50, 56); stroke-linecap: round; stroke-linejoin: round; transform-origin: 179.51px 278.865px;" id="elg7ro942v7nk" class="animable"></path><path d="M182.59,264.21s-11.15,5.06-12.93,6.58l-1.77,1.53" style="fill: none; stroke: rgb(38, 50, 56); stroke-linecap: round; stroke-linejoin: round; transform-origin: 175.24px 268.265px;" id="eln8rn02z93c" class="animable"></path><path d="M179,262.18s-11.4,5.57-14.95,8.61" style="fill: none; stroke: rgb(38, 50, 56); stroke-linecap: round; stroke-linejoin: round; transform-origin: 171.525px 266.485px;" id="elyf5c4ifjrw" class="animable"></path><path d="M162.57,269l.34-.37c1.57-1.7,8.11-8.75,8.78-8.75s2.54,1.52,2.54,1.52Z" style="fill: none; stroke: rgb(38, 50, 56); stroke-linecap: round; stroke-linejoin: round; transform-origin: 168.4px 264.44px;" id="eldjec2z6nixg" class="animable"></path><path d="M156.13,306.75c-14.35,17.54-39.46,46.11-43.48,50.71-5.32,6.08-8.87,14.69-7.86,22.3s8.87,13.17,17,12.92S136,381,136,381l31.68-66.6A55.92,55.92,0,0,1,156.13,306.75Z" style="fill: rgb(40, 80, 255); stroke: rgb(38, 50, 56); stroke-linecap: round; stroke-linejoin: round; transform-origin: 136.149px 349.719px;" id="elhg1qm8l4q76" class="animable"></path></g><g id="freepik--Mug--inject-2" class="animable" style="transform-origin: 88.3952px 362.035px;"><path d="M75.73,334.71a10.17,10.17,0,0,0,.68,4.24c2.08,5.2,2.69,7.35,1.84,11.57" style="fill: none; stroke: rgb(38, 50, 56); stroke-linecap: round; stroke-miterlimit: 10; transform-origin: 77.1681px 342.615px;" id="elgr7qf4jtqe9" class="animable"></path><path d="M77.74,328.07a15.46,15.46,0,0,0-1.49,3.55" style="fill: none; stroke: rgb(38, 50, 56); stroke-linecap: round; stroke-miterlimit: 10; transform-origin: 76.995px 329.845px;" id="el46dqu27g61c" class="animable"></path><path d="M85.17,328.07s-3.45,5.57-1.32,10.88,2.68,7.35,1.84,11.57" style="fill: none; stroke: rgb(38, 50, 56); stroke-linecap: round; stroke-miterlimit: 10; transform-origin: 84.6106px 339.295px;" id="el1xngw57n88bj" class="animable"></path><path d="M93.49,347.45a17.25,17.25,0,0,1-.37,3.07" style="fill: none; stroke: rgb(38, 50, 56); stroke-linecap: round; stroke-miterlimit: 10; transform-origin: 93.305px 348.985px;" id="elirorseh0tiq" class="animable"></path><path d="M92.61,328.07s-3.45,5.57-1.33,10.88A47.42,47.42,0,0,1,93,343.67" style="fill: none; stroke: rgb(38, 50, 56); stroke-linecap: round; stroke-miterlimit: 10; transform-origin: 91.7956px 335.87px;" id="el1lts13pbenfh" class="animable"></path><path d="M99,361.77s3.44-3.45,6-.63,1.57,16.92-.63,21.3-7.22.23-7.22.23l0-3.05a3.32,3.32,0,0,0,4.75-.42c2.51-2.51,1.83-12.42.89-14s-4.7.63-4.7.63Z" style="fill: rgb(255, 255, 255); stroke: rgb(38, 50, 56); stroke-linecap: round; stroke-linejoin: round; transform-origin: 101.835px 372.24px;" id="el79fkw3xj5wi" class="animable"></path><path d="M93,396H77.26a4.31,4.31,0,0,1-4.3-4l-2.69-37.76H100L97.33,392A4.3,4.3,0,0,1,93,396Z" style="fill: rgb(255, 255, 255); stroke: rgb(38, 50, 56); stroke-linecap: round; stroke-linejoin: round; transform-origin: 85.135px 375.12px;" id="eldsy9a1xrqfc" class="animable"></path></g><g id="freepik--Device--inject-2" class="animable" style="transform-origin: 374.865px 204.02px;"><path d="M433.1,37.38H383.2l-.05.18c-1.48,5.32-4.88,8.77-8.65,8.77h-2.16c-3.77,0-7.17-3.45-8.65-8.77l-.05-.18h-49.9a25.16,25.16,0,0,0-25.16,25.17v285A14.44,14.44,0,0,0,303,362H443.83a14.45,14.45,0,0,0,14.44-14.44v-285A25.17,25.17,0,0,0,433.1,37.38Z" style="fill: rgb(255, 255, 255); stroke: rgb(38, 50, 56); stroke-linecap: round; stroke-linejoin: round; transform-origin: 373.425px 199.69px;" id="elgt3nbna1kb9" class="animable"></path><path d="M300.59,108.13v.27h-1v-.32c0-.89-.34-1.41-1.13-1.41s-1.13.52-1.13,1.39c0,2.21,3.31,2.42,3.31,5.2,0,1.49-.72,2.46-2.22,2.46s-2.21-1-2.21-2.46v-.57h1v.62c0,.89.36,1.41,1.15,1.41s1.15-.52,1.15-1.41c0-2.19-3.29-2.4-3.29-5.18,0-1.52.7-2.46,2.18-2.46S300.59,106.64,300.59,108.13Z" style="fill: rgb(38, 50, 56); transform-origin: 298.425px 110.695px;" id="els2811aghi8" class="animable"></path><path d="M302.66,111.19v4.43h-1.1v-9.85h1.1v4.43h2.42v-4.43h1.1v9.85h-1.1v-4.43Z" style="fill: rgb(38, 50, 56); transform-origin: 303.87px 110.695px;" id="el2wyzywi490d" class="animable"></path><path d="M308.42,113.64l-.39,2h-1l1.89-9.85h1.59l1.88,9.85h-1.09l-.38-2Zm.14-1h2.19L309.64,107Z" style="fill: rgb(38, 50, 56); transform-origin: 309.71px 110.715px;" id="elgp53fnrd6b8" class="animable"></path><path d="M315.44,105.77c1.55,0,2.19.79,2.19,2.25v.8c0,1.09-.37,1.76-1.22,2,.9.27,1.24,1,1.24,2.06v1.53a2.37,2.37,0,0,0,.2,1.18h-1.12a2.65,2.65,0,0,1-.18-1.19v-1.55c0-1.11-.52-1.47-1.44-1.47h-.77v4.21h-1.1v-9.85Zm-.28,4.64c.87,0,1.39-.28,1.39-1.35v-.94c0-.89-.32-1.35-1.14-1.35h-1.07v3.64Z" style="fill: rgb(38, 50, 56); transform-origin: 315.545px 110.665px;" id="el2mmiszabecm" class="animable"></path><path d="M322.29,110.13v1h-2.4v3.5h2.95v1h-4v-9.85h4v1h-2.95v3.36Z" style="fill: rgb(38, 50, 56); transform-origin: 320.84px 110.705px;" id="el72b9042yx9n" class="animable"></path><path d="M327.15,113.64l-.38,2h-1l1.88-9.85h1.59l1.89,9.85H330l-.38-2Zm.14-1h2.2L328.38,107Z" style="fill: rgb(38, 50, 56); transform-origin: 328.45px 110.715px;" id="elgfxbi0dnbwk" class="animable"></path><path d="M334.16,115.62v-9.85h1.1v8.85h2.81v1Z" style="fill: rgb(38, 50, 56); transform-origin: 336.115px 110.695px;" id="elylpwfwc94gq" class="animable"></path><path d="M340,105.77v9.85h-1.1v-9.85Z" style="fill: rgb(38, 50, 56); transform-origin: 339.45px 110.695px;" id="eldx4i30j143t" class="animable"></path><path d="M342.1,115.62h-1v-9.85h1.4l2.28,7.12v-7.12h1v9.85h-1.14l-2.52-8Z" style="fill: rgb(38, 50, 56); transform-origin: 343.44px 110.695px;" id="eluqaw6b1swof" class="animable"></path><path d="M348.56,111.34l-.58,1v3.31h-1.09v-9.85H348v4.76l2.62-4.76h1.11l-2.49,4.49,2.58,5.36h-1.13Z" style="fill: rgb(38, 50, 56); transform-origin: 349.355px 110.725px;" id="el0yumw3ie7qp" class="animable"></path><path d="M305.2,225.93v4.44h-1.1v-9.86h1.1V225h2.42v-4.44h1.1v9.86h-1.1v-4.44Z" style="fill: rgb(38, 50, 56); transform-origin: 306.41px 225.465px;" id="el4j5uwa79jen" class="animable"></path><path d="M311.26,230.37v-8.86h-1.81v-1h4.71v1h-1.81v8.86Z" style="fill: rgb(38, 50, 56); transform-origin: 311.805px 225.44px;" id="elbg750k36o25" class="animable"></path><path d="M316.33,230.37v-8.86h-1.81v-1h4.71v1h-1.81v8.86Z" style="fill: rgb(38, 50, 56); transform-origin: 316.875px 225.44px;" id="el5ij39j97owh" class="animable"></path><path d="M322.13,220.51c1.55,0,2.21.92,2.21,2.41v1.18c0,1.57-.73,2.38-2.29,2.38h-1v3.89H320v-9.86Zm-.08,5c.81,0,1.21-.38,1.21-1.33v-1.3c0-.91-.33-1.36-1.13-1.36h-1.05v4Z" style="fill: rgb(38, 50, 56); transform-origin: 322.17px 225.44px;" id="el2fqqjbbdiy" class="animable"></path><path d="M329.46,222.88v.27h-1v-.33c0-.88-.33-1.4-1.12-1.4s-1.13.52-1.13,1.39c0,2.21,3.31,2.42,3.31,5.19,0,1.5-.72,2.47-2.23,2.47s-2.2-1-2.2-2.47v-.56h1v.62c0,.89.37,1.41,1.16,1.41s1.15-.52,1.15-1.41c0-2.2-3.29-2.41-3.29-5.18,0-1.52.7-2.46,2.18-2.46S329.46,221.39,329.46,222.88Z" style="fill: rgb(38, 50, 56); transform-origin: 327.305px 225.445px;" id="elaoxu68l0abj" class="animable"></path><path d="M331.49,223.64V225h-1.05v-1.37Zm0,5.36v1.37h-1.05V229Z" style="fill: rgb(38, 50, 56); transform-origin: 330.965px 227px;" id="elcla2rxkhcg4" class="animable"></path><path d="M337.12,220.51l-3.88,9.86h-1l3.88-9.86Z" style="fill: rgb(38, 50, 56); transform-origin: 334.68px 225.44px;" id="elcpiufqyvcjq" class="animable"></path><path d="M339.88,220.51,336,230.37h-1l3.88-9.86Z" style="fill: rgb(38, 50, 56); transform-origin: 337.44px 225.44px;" id="el59yki0fbvh9" class="animable"></path><path d="M342.42,226.83l-2.09-6.32h1.14l1.54,4.85,1.55-4.85h1l-2.1,6.32v3.54h-1.08Z" style="fill: rgb(38, 50, 56); transform-origin: 342.945px 225.44px;" id="elhfp3xcn3uu" class="animable"></path><path d="M346.09,222.89c0-1.5.75-2.47,2.25-2.47a2.16,2.16,0,0,1,2.27,2.47V228a2.17,2.17,0,0,1-2.27,2.48c-1.5,0-2.25-1-2.25-2.48Zm1.08,5.16c0,.9.38,1.42,1.17,1.42s1.17-.52,1.17-1.42v-5.21c0-.89-.37-1.42-1.17-1.42s-1.17.53-1.17,1.42Z" style="fill: rgb(38, 50, 56); transform-origin: 348.361px 225.45px;" id="elnx36gutbges" class="animable"></path><path d="M352.69,228.05c0,.88.35,1.42,1.16,1.42s1.14-.54,1.14-1.42v-7.54h1V228c0,1.49-.69,2.49-2.21,2.49s-2.19-1-2.19-2.49v-7.48h1.08Z" style="fill: rgb(38, 50, 56); transform-origin: 353.79px 225.5px;" id="elonughlajjg" class="animable"></path><path d="M359.29,220.51c1.55,0,2.2.79,2.2,2.26v.8a1.84,1.84,0,0,1-1.23,2c.91.26,1.24,1,1.24,2.05v1.54a2.51,2.51,0,0,0,.2,1.18h-1.11a2.56,2.56,0,0,1-.18-1.2v-1.55c0-1.11-.53-1.46-1.44-1.46h-.77v4.21h-1.1v-9.86Zm-.28,4.65c.87,0,1.4-.28,1.4-1.35v-.94c0-.89-.33-1.36-1.14-1.36H358.2v3.65Z" style="fill: rgb(38, 50, 56); transform-origin: 359.4px 225.41px;" id="ely4gg9iau3b" class="animable"></path><path d="M362.64,230.37v-9.86h1.1v8.86h2.82v1Z" style="fill: rgb(38, 50, 56); transform-origin: 364.6px 225.44px;" id="elzv7zqr0gxy" class="animable"></path><path d="M368.49,220.51v9.86h-1.1v-9.86Z" style="fill: rgb(38, 50, 56); transform-origin: 367.94px 225.44px;" id="elpuvon0pjzc" class="animable"></path><path d="M370.58,230.37h-1v-9.86H371l2.28,7.13v-7.13h1v9.86H373.1l-2.52-8Z" style="fill: rgb(38, 50, 56); transform-origin: 371.93px 225.44px;" id="elnamy8ue0bkl" class="animable"></path><path d="M377,226.09l-.57,1v3.31h-1.1v-9.86h1.1v4.76l2.61-4.76h1.12l-2.49,4.5,2.57,5.36h-1.12Z" style="fill: rgb(38, 50, 56); transform-origin: 377.785px 225.47px;" id="elup2dgnf9su9" class="animable"></path><path d="M385.63,220.51l-3.88,9.86h-1l3.88-9.86Z" style="fill: rgb(38, 50, 56); transform-origin: 383.19px 225.44px;" id="el6huohq3y23g" class="animable"></path><text transform="translate(424.76 230.37)" style="font-size:14.076910018920898px;fill:#2850FF;font-family:BebasNeueRegular, Bebas Neue">co<tspan x="10.83" y="0" style="letter-spacing:-0.002011827344348612em">p</tspan><tspan x="16.02" y="0">y</tspan></text><line x1="295.05" y1="255.99" x2="450.12" y2="255.99" style="fill: none; stroke: rgb(38, 50, 56); stroke-miterlimit: 10; transform-origin: 372.585px 255.99px;" id="elsm416yfm70o" class="animable"></line><circle cx="308.94" cy="134.3" r="10.8" style="fill: rgb(38, 50, 56); stroke: rgb(38, 50, 56); stroke-linecap: round; stroke-linejoin: round; transform-origin: 308.94px 134.3px;" id="el3okule8pjxj" class="animable"></circle><circle cx="341.34" cy="134.3" r="10.8" style="fill: rgb(40, 80, 255); stroke: rgb(38, 50, 56); stroke-linecap: round; stroke-linejoin: round; transform-origin: 341.34px 134.3px;" id="elqaov35lgrbe" class="animable"></circle><circle cx="373.74" cy="134.3" r="10.8" style="fill: rgb(38, 50, 56); stroke: rgb(38, 50, 56); stroke-linecap: round; stroke-linejoin: round; transform-origin: 373.74px 134.3px;" id="elbt2l4njgqjl" class="animable"></circle><circle cx="406.15" cy="134.3" r="10.8" style="fill: rgb(40, 80, 255); stroke: rgb(38, 50, 56); stroke-linecap: round; stroke-linejoin: round; transform-origin: 406.15px 134.3px;" id="el536iwt06co" class="animable"></circle><circle cx="438.55" cy="134.3" r="10.8" style="fill: rgb(38, 50, 56); stroke: rgb(38, 50, 56); stroke-linecap: round; stroke-linejoin: round; transform-origin: 438.55px 134.3px;" id="el7exnxi4p8b" class="animable"></circle><line x1="299.68" y1="152.04" x2="318.19" y2="152.04" style="fill: none; stroke: rgb(38, 50, 56); stroke-miterlimit: 10; transform-origin: 308.935px 152.04px;" id="elgygfehrr0ks" class="animable"></line><line x1="332.08" y1="152.04" x2="350.6" y2="152.04" style="fill: none; stroke: rgb(38, 50, 56); stroke-miterlimit: 10; transform-origin: 341.34px 152.04px;" id="el5t8a47bdiua" class="animable"></line><line x1="364.49" y1="152.04" x2="383" y2="152.04" style="fill: none; stroke: rgb(38, 50, 56); stroke-miterlimit: 10; transform-origin: 373.745px 152.04px;" id="elifuo4w9ddap" class="animable"></line><line x1="396.89" y1="152.04" x2="415.41" y2="152.04" style="fill: none; stroke: rgb(38, 50, 56); stroke-miterlimit: 10; transform-origin: 406.15px 152.04px;" id="elptltusiiqx" class="animable"></line><line x1="429.29" y1="152.04" x2="447.81" y2="152.04" style="fill: none; stroke: rgb(38, 50, 56); stroke-miterlimit: 10; transform-origin: 438.55px 152.04px;" id="els861rba13f" class="animable"></line><g id="elgkih5cswnqh"><circle cx="308.94" cy="175.19" r="10.8" style="fill: rgb(40, 80, 255); stroke: rgb(38, 50, 56); stroke-linecap: round; stroke-linejoin: round; transform-origin: 308.94px 175.19px; transform: rotate(-13.35deg);" class="animable"></circle></g><g id="el5uip1du04nr"><circle cx="341.34" cy="175.19" r="10.8" style="fill: rgb(38, 50, 56); stroke: rgb(38, 50, 56); stroke-linecap: round; stroke-linejoin: round; transform-origin: 341.34px 175.19px; transform: rotate(-67.66deg);" class="animable"></circle></g><g id="elcvj0rb8graj"><circle cx="373.74" cy="175.19" r="10.8" style="fill: rgb(40, 80, 255); stroke: rgb(38, 50, 56); stroke-linecap: round; stroke-linejoin: round; transform-origin: 373.74px 175.19px; transform: rotate(-67.66deg);" class="animable"></circle></g><g id="elwm2wpcv4ak"><circle cx="406.15" cy="175.19" r="10.8" style="fill: rgb(38, 50, 56); stroke: rgb(38, 50, 56); stroke-linecap: round; stroke-linejoin: round; transform-origin: 406.15px 175.19px; transform: rotate(-13.35deg);" class="animable"></circle></g><g id="el45rl8sm77ea"><circle cx="438.55" cy="175.19" r="10.8" style="fill: rgb(40, 80, 255); stroke: rgb(38, 50, 56); stroke-linecap: round; stroke-linejoin: round; transform-origin: 438.55px 175.19px; transform: rotate(-45deg);" class="animable"></circle></g><line x1="299.68" y1="192.93" x2="318.19" y2="192.93" style="fill: none; stroke: rgb(38, 50, 56); stroke-miterlimit: 10; transform-origin: 308.935px 192.93px;" id="el1anplbn75s4" class="animable"></line><line x1="332.08" y1="192.93" x2="350.6" y2="192.93" style="fill: none; stroke: rgb(38, 50, 56); stroke-miterlimit: 10; transform-origin: 341.34px 192.93px;" id="el3gvf50swyc" class="animable"></line><line x1="364.49" y1="192.93" x2="383" y2="192.93" style="fill: none; stroke: rgb(38, 50, 56); stroke-miterlimit: 10; transform-origin: 373.745px 192.93px;" id="eljsk1vyjacnd" class="animable"></line><line x1="396.89" y1="192.93" x2="415.41" y2="192.93" style="fill: none; stroke: rgb(38, 50, 56); stroke-miterlimit: 10; transform-origin: 406.15px 192.93px;" id="eluxks7jvyui" class="animable"></line><line x1="429.29" y1="192.93" x2="447.81" y2="192.93" style="fill: none; stroke: rgb(38, 50, 56); stroke-miterlimit: 10; transform-origin: 438.55px 192.93px;" id="eluf4oht2yry" class="animable"></line><rect x="294.28" y="215.1" width="156.62" height="22.37" style="fill: none; stroke: rgb(38, 50, 56); stroke-miterlimit: 10; transform-origin: 372.59px 226.285px;" id="el29r1pongkv" class="animable"></rect><path d="M458.27,83.25V62.55A25.17,25.17,0,0,0,433.1,37.38H383.2l-.05.18c-1.48,5.32-4.88,8.77-8.65,8.77h-2.16c-3.77,0-7.17-3.45-8.65-8.77l-.05-.18h-49.9a25.16,25.16,0,0,0-25.16,25.17v20.7Z" style="fill: rgb(194, 194, 194); stroke: rgb(38, 50, 56); stroke-linecap: round; stroke-linejoin: round; transform-origin: 373.425px 60.315px;" id="elrkfuhk5bzc" class="animable"></path><rect x="304.52" y="72.67" width="56.7" height="6.8" style="fill: rgb(255, 255, 255); stroke: rgb(38, 50, 56); stroke-linecap: round; stroke-linejoin: round; transform-origin: 332.87px 76.07px;" id="elj8eylgk1pp" class="animable"></rect><path d="M458.27,69.88V62.55A25.17,25.17,0,0,0,433.1,37.38H383.2l-.05.18c-1.48,5.32-4.88,8.77-8.65,8.77h-2.16c-3.77,0-7.17-3.45-8.65-8.77l-.05-.18h-49.9a25.16,25.16,0,0,0-25.16,25.17v7.33Z" style="fill: rgb(255, 255, 255); stroke: rgb(38, 50, 56); stroke-linecap: round; stroke-linejoin: round; transform-origin: 373.425px 53.63px;" id="elg33fj1mdk5" class="animable"></path><path d="M469.06,129.51V97.62h-2.88V56.79A25.16,25.16,0,0,0,441,31.63H305.83a25.15,25.15,0,0,0-25.16,25.16V351.24a25.16,25.16,0,0,0,25.16,25.17H441a25.17,25.17,0,0,0,25.17-25.17V156.69h2.88V137.85h-2.88v-8.34ZM458.27,333.27a25.16,25.16,0,0,1-25.17,25.16H313.74a25.15,25.15,0,0,1-25.16-25.16V62.55a25.16,25.16,0,0,1,25.16-25.17h49.9l.05.18c1.48,5.32,4.88,8.77,8.65,8.77h2.16c3.77,0,7.17-3.45,8.65-8.77l.05-.18h49.9a25.17,25.17,0,0,1,25.17,25.17Z" style="fill: rgb(112, 112, 112); stroke: rgb(38, 50, 56); stroke-linecap: round; stroke-linejoin: round; transform-origin: 374.865px 204.02px;" id="elctr32zadoaa" class="animable"></path><path d="M436.6,35.09H310.24a26.67,26.67,0,0,0-26.66,26.67V346.28a26.66,26.66,0,0,0,26.66,26.66H436.6a26.65,26.65,0,0,0,26.66-26.66V61.76A26.66,26.66,0,0,0,436.6,35.09Zm21.67,298.18a25.16,25.16,0,0,1-25.17,25.16H313.74a25.15,25.15,0,0,1-25.16-25.16V62.55a25.16,25.16,0,0,1,25.16-25.17h49.9l.05.18c1.48,5.32,4.88,8.77,8.65,8.77h2.16c3.77,0,7.17-3.45,8.65-8.77l.05-.18h49.9a25.17,25.17,0,0,1,25.17,25.17Z" style="fill: rgb(38, 50, 56); stroke: rgb(38, 50, 56); stroke-linecap: round; stroke-linejoin: round; transform-origin: 373.42px 204.015px;" id="el56ipg9a0gi2" class="animable"></path><path d="M375.27,38.59A2.37,2.37,0,1,0,372.9,41,2.37,2.37,0,0,0,375.27,38.59Z" style="fill: rgb(112, 112, 112); transform-origin: 372.9px 38.63px;" id="el0o3jirv94ou" class="animable"></path><path d="M303.66,47.64c0,2.39-2.69,3.25-2.7,5.07v.13h2.6v.8h-3.47V53c0-2.56,2.68-3.05,2.68-5.29,0-.81-.27-1.24-.93-1.24s-.93.46-.93,1.16v.71h-.82v-.65c0-1.21.55-2,1.78-2S303.66,46.43,303.66,47.64Z" style="fill: rgb(38, 50, 56); transform-origin: 301.875px 49.665px;" id="elrfb9ylpv8hm" class="animable"></path><path d="M308,47.63v.2a1.56,1.56,0,0,1-1,1.63,1.58,1.58,0,0,1,1,1.65v.61c0,1.21-.56,2-1.79,2s-1.77-.79-1.77-2v-.55h.82v.6c0,.72.3,1.15.93,1.15s.93-.42.93-1.23v-.61c0-.78-.33-1.15-1-1.17h-.47v-.8h.52c.59,0,.95-.39.95-1.09v-.36c0-.81-.28-1.23-.93-1.23s-.93.44-.93,1.15V48h-.82v-.36c0-1.21.56-2,1.77-2S308,46.42,308,47.63Z" style="fill: rgb(38, 50, 56); transform-origin: 306.225px 49.68px;" id="elxo5nh51hd4o" class="animable"></path><path d="M309.71,48.23v1.1h-.85v-1.1Zm0,4.31v1.1h-.85v-1.1Z" style="fill: rgb(38, 50, 56); transform-origin: 309.285px 50.935px;" id="el4aabkbeup0r" class="animable"></path><path d="M311.5,48.94a1.27,1.27,0,0,1,1.18-.65c1,0,1.47.74,1.47,1.88v1.55c0,1.21-.58,2-1.79,2s-1.78-.79-1.78-2v-.53h.83v.58c0,.72.29,1.15.93,1.15s.92-.43.92-1.15V50.23c0-.71-.29-1.14-.92-1.14a.86.86,0,0,0-.9.85v.18h-.83l.22-4.41H314v.8h-2.34Z" style="fill: rgb(38, 50, 56); transform-origin: 312.365px 49.715px;" id="eljg1drfzkl9l" class="animable"></path><path d="M318.56,47.62v.14h-.83v-.2c0-.71-.3-1.13-.94-1.13s-1,.43-1,1.28v1.78a1.26,1.26,0,0,1,1.28-.85c1,0,1.47.73,1.47,1.88v1.2c0,1.21-.6,2-1.81,2s-1.83-.79-1.83-2v-4c0-1.25.57-2,1.83-2S318.56,46.4,318.56,47.62Zm-2.73,3v1.19c0,.72.29,1.15.94,1.15s.94-.43.94-1.15V50.58c0-.71-.31-1.14-.94-1.14S315.83,49.87,315.83,50.58Z" style="fill: rgb(38, 50, 56); transform-origin: 316.73px 49.72px;" id="elhcmdtbg0wuk" class="animable"></path><rect x="402.88" y="47.97" width="2.24" height="5.6" style="fill: rgb(38, 50, 56); transform-origin: 404px 50.77px;" id="elyhe4s5eyl3g" class="animable"></rect><rect x="405.87" y="46.84" width="2.24" height="6.72" style="fill: rgb(38, 50, 56); transform-origin: 406.99px 50.2px;" id="elf5rvybz7nj4" class="animable"></rect><rect x="408.85" y="46.05" width="2.24" height="7.51" style="fill: rgb(38, 50, 56); transform-origin: 409.97px 49.805px;" id="elyvp8koblrlc" class="animable"></rect><rect x="411.84" y="44.66" width="2.24" height="8.9" style="fill: rgb(38, 50, 56); transform-origin: 412.96px 49.11px;" id="elpjqa0wx30f" class="animable"></rect><path d="M441.79,53.41H428.35V45.2h13.44Zm-12.69-.75H441V46H429.1Z" style="fill: rgb(38, 50, 56); transform-origin: 435.07px 49.305px;" id="elxqlt5f74ccl" class="animable"></path><rect x="430.22" y="46.76" width="7.09" height="5.09" style="fill: rgb(38, 50, 56); transform-origin: 433.765px 49.305px;" id="elwn1qjgsxqpb" class="animable"></rect><rect x="441.32" y="48.34" width="1.69" height="1.93" style="fill: rgb(38, 50, 56); transform-origin: 442.165px 49.305px;" id="elh1fqs049yto" class="animable"></rect><path d="M423.43,51.62a.48.48,0,0,1-.26-.07c-2.73-1.62-4.54-.11-4.62,0a.5.5,0,0,1-.66-.75c.1-.09,2.41-2.07,5.79-.06a.51.51,0,0,1,.18.69A.5.5,0,0,1,423.43,51.62Z" style="fill: rgb(38, 50, 56); transform-origin: 420.832px 50.7514px;" id="elfuaksgzzuj8" class="animable"></path><path d="M424.44,49.94a.59.59,0,0,1-.26-.07c-3.95-2.35-6.61-.08-6.64-.06a.5.5,0,0,1-.66-.75s3.24-2.78,7.81-.06a.5.5,0,0,1-.25.94Z" style="fill: rgb(38, 50, 56); transform-origin: 420.84px 48.8733px;" id="el3ua9jsvcrfe" class="animable"></path><path d="M425.36,48a.48.48,0,0,1-.26-.07c-5-3-8.34-.17-8.48,0a.49.49,0,0,1-.7,0,.5.5,0,0,1,0-.7s4-3.42,9.65-.06a.51.51,0,0,1,.18.69A.5.5,0,0,1,425.36,48Z" style="fill: rgb(38, 50, 56); transform-origin: 420.797px 46.8846px;" id="el5axecfxlmc7" class="animable"></path><path d="M421.92,52.46a1.26,1.26,0,1,1-1.26-1.25A1.26,1.26,0,0,1,421.92,52.46Z" style="fill: rgb(38, 50, 56); transform-origin: 420.66px 52.47px;" id="el4d5d4vuzf33" class="animable"></path></g><defs>     <filter id="active" height="200%">         <feMorphology in="SourceAlpha" result="DILATED" operator="dilate" radius="2"></feMorphology>                <feFlood flood-color="#32DFEC" flood-opacity="1" result="PINK"></feFlood>        <feComposite in="PINK" in2="DILATED" operator="in" result="OUTLINE"></feComposite>        <feMerge>            <feMergeNode in="OUTLINE"></feMergeNode>            <feMergeNode in="SourceGraphic"></feMergeNode>        </feMerge>    </filter>    <filter id="hover" height="200%">        <feMorphology in="SourceAlpha" result="DILATED" operator="dilate" radius="2"></feMorphology>                <feFlood flood-color="#ff0000" flood-opacity="0.5" result="PINK"></feFlood>        <feComposite in="PINK" in2="DILATED" operator="in" result="OUTLINE"></feComposite>        <feMerge>            <feMergeNode in="OUTLINE"></feMergeNode>            <feMergeNode in="SourceGraphic"></feMergeNode>        </feMerge>            <feColorMatrix type="matrix" values="0   0   0   0   0                0   1   0   0   0                0   0   0   0   0                0   0   0   1   0 "></feColorMatrix>    </filter></defs></svg>